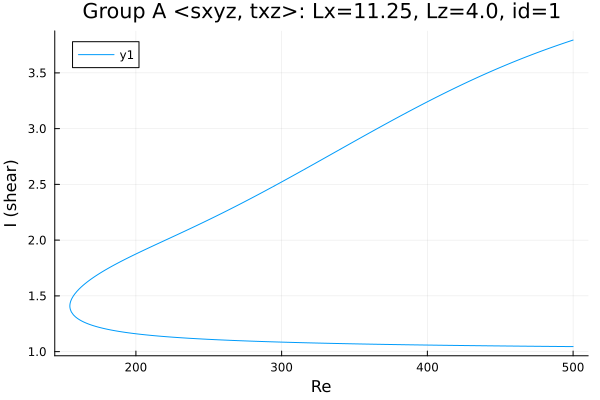

The file beside this chart, header and first rows:
Re, shear
500.0, 3.794
499.4, 3.792
498, 3.786
496.6, 3.78
495.2, 3.773
493.8, 3.767
492.4, 3.761
491, 3.754
489.5, 3.748
488.1, 3.742
486.7, 3.735
485.3, 3.729
483.9, 3.722
482.5, 3.715
481.1, 3.709
479.6, 3.702
478.2, 3.695
476.8, 3.688
475.4, 3.681
474, 3.674
472.6, 3.667
471.2, 3.66
469.7, 3.653
468.3, 3.646
466.9, 3.639
465.5, 3.632
464.1, 3.624
462.7, 3.617
461.3, 3.61
459.8, 3.602
458.4, 3.595
457, 3.587
455.6, 3.579
454.2, 3.572
452.8, 3.564
451.4, 3.556
449.9, 3.548
448.5, 3.541
447.1, 3.533
445.7, 3.525
444.3, 3.517
442.9, 3.509
441.5, 3.5
440, 3.492
438.6, 3.484
437.2, 3.476
435.8, 3.467
434.4, 3.459
433, 3.45
431.6, 3.442
430.2, 3.433
428.7, 3.425
427.3, 3.416
425.9, 3.408
424.5, 3.399
423.1, 3.39
421.7, 3.381
420.3, 3.372
418.8, 3.363
417.4, 3.354
... 498 more rows
